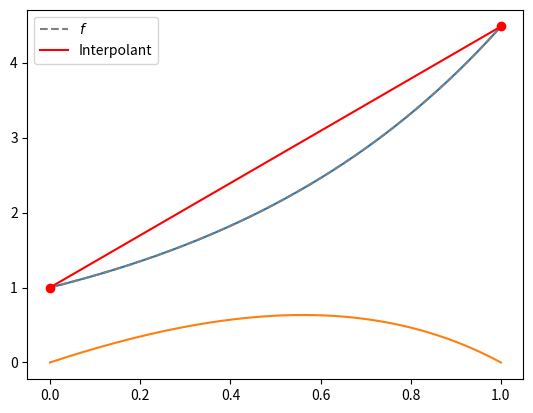

Recreate this plot in Python.
import numpy as np
import numpy.linalg as la
import matplotlib.pyplot as pt

if 1:
    def f(x):
        return np.exp(1.5*x)
elif 0:
    def f(x):
        return np.sin(20*x)
elif 0:
    def f(x):
        return (x>=0.5).astype(np.int32).astype(np.float64) * (x-0.5)**2
else:
    def f(x):
        return (x>=0.5).astype(np.int32).astype(np.float64)
    

x_01 = np.linspace(0, 1, 1000)
pt.plot(x_01, f(x_01))

degree = 1
h = 1

nodes = 0.5 + np.linspace(-h/2, h/2, degree+1)
nodes

V = np.array([
    nodes**i
    for i in range(degree+1)
]).T

V

#clear
coeffs = la.solve(V, f(nodes))

x_0h = 0.5+np.linspace(-h/2, h/2, 1000)

#clear
interp_0h = 0*x_0h
for i in range(degree+1):
    interp_0h += coeffs[i] * x_0h**i

pt.plot(x_01, f(x_01), "--", color="gray", label="$f$")
pt.plot(x_0h, interp_0h, color="red", label="Interpolant")
pt.plot(nodes, f(nodes), "or")
pt.legend(loc="best")

error = interp_0h - f(x_0h)
pt.plot(x_0h, error)
print("Max error: %g" % np.max(np.abs(error)))



